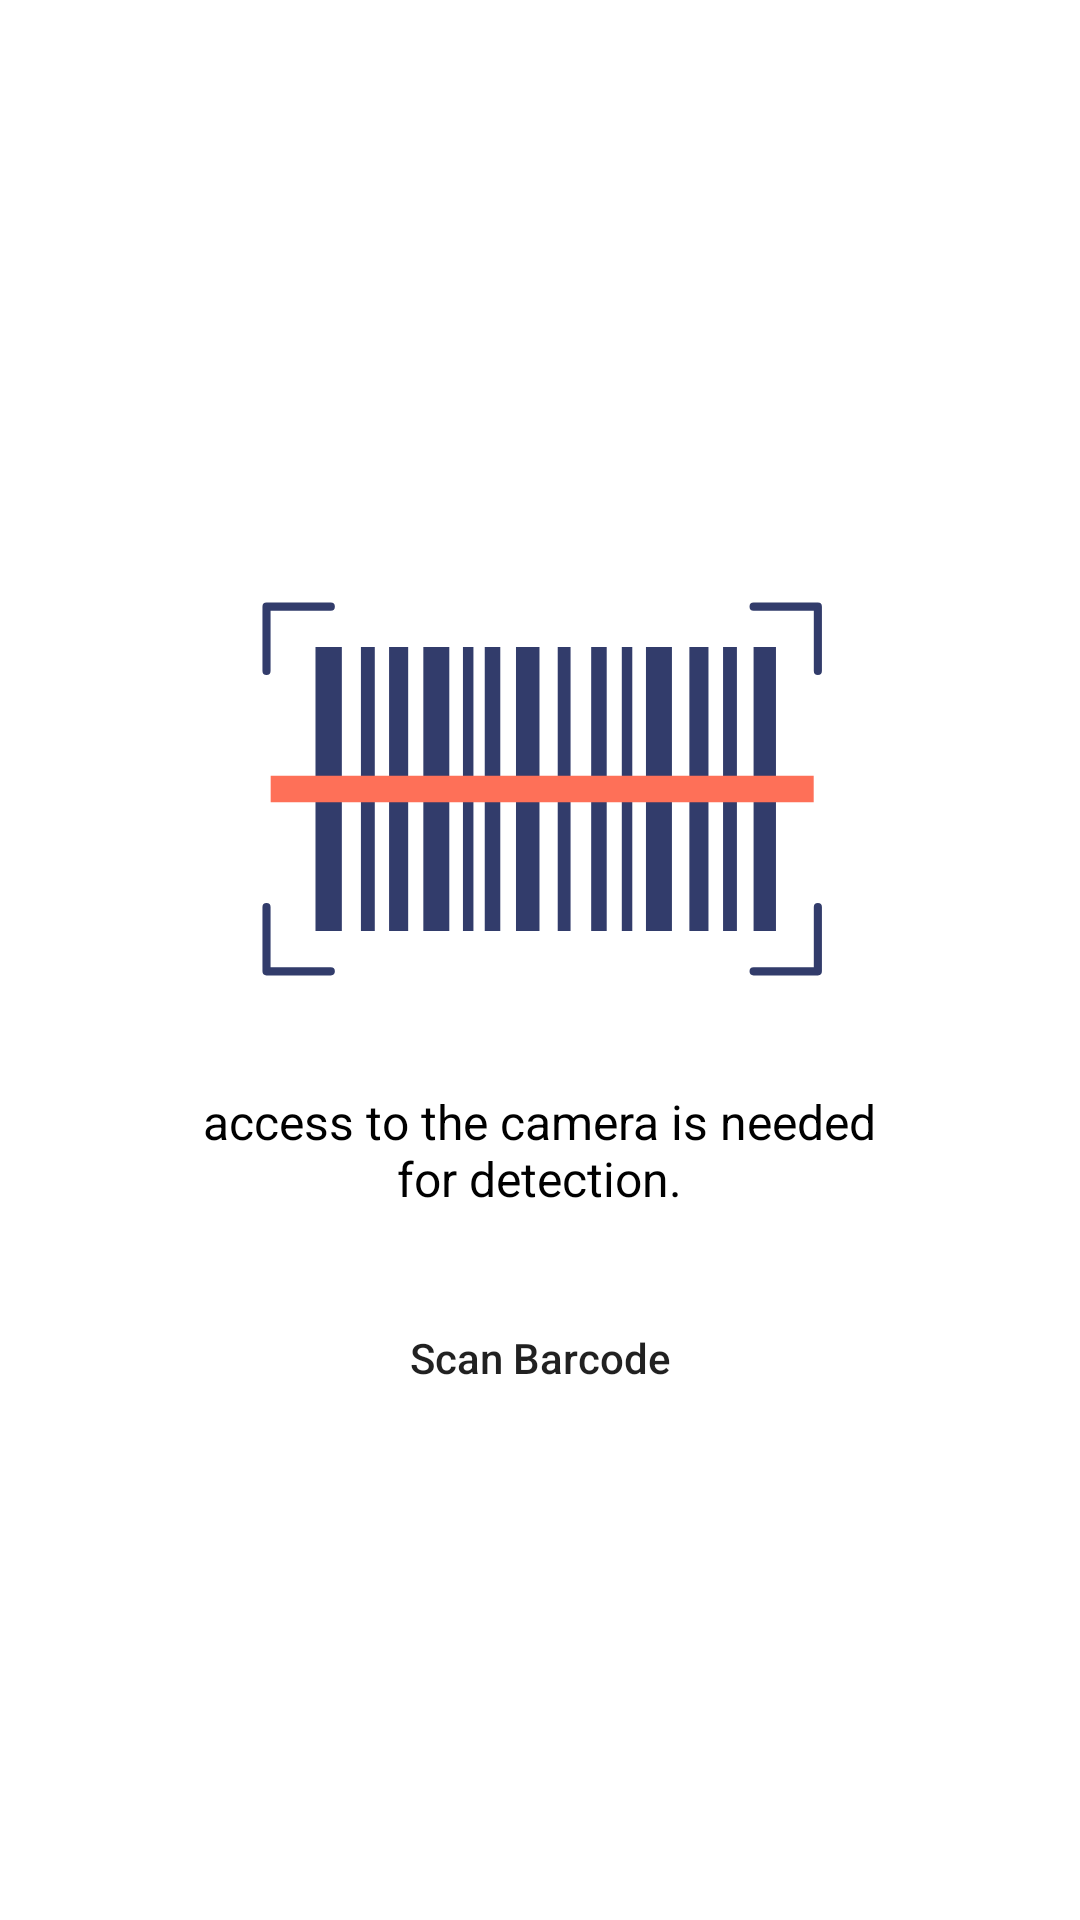

Produce the Android XML layout that renders to this screen, including the resource entries it uses.
<!-- AndroidManifest.xml: application theme Theme.WhereItMade -->
<!-- res/layout/fragment_scan_now.xml -->
<?xml version="1.0" encoding="utf-8"?>
<androidx.constraintlayout.widget.ConstraintLayout xmlns:android="http://schemas.android.com/apk/res/android"
    xmlns:app="http://schemas.android.com/apk/res-auto"
    xmlns:tools="http://schemas.android.com/tools"
    android:layout_width="match_parent"
    android:layout_height="match_parent"
    tools:context=".destinations.ScanNowFragment">

    <LinearLayout
        android:layout_width="0dp"
        android:layout_height="0dp"
        android:gravity="center"
        android:orientation="vertical"
        app:layout_constraintBottom_toBottomOf="parent"
        app:layout_constraintEnd_toEndOf="parent"
        app:layout_constraintStart_toStartOf="parent"
        app:layout_constraintTop_toTopOf="parent">

        <ImageView
            android:id="@+id/iv_scanner_icon"
            android:layout_width="wrap_content"
            android:layout_height="wrap_content"
            android:src="@drawable/ic_barcode_scanner" />

        <TextView
            android:id="@+id/tv_details_ofscan"
            android:layout_width="225dp"
            android:layout_height="wrap_content"
            android:gravity="center"
            android:text="@string/access_to_the_camera"
            android:textColor="@color/black"
            android:textSize="16sp" />

        <Button
            android:id="@+id/btn_start_scan"
            android:layout_width="250dp"
            android:layout_height="wrap_content"
            android:layout_marginTop="25dp"
            android:background="@drawable/radius_rectangle"
            android:backgroundTint="@android:color/transparent"
            android:text="@string/scan_barcode"
            android:textAllCaps="false" />
    </LinearLayout>

</androidx.constraintlayout.widget.ConstraintLayout>
<!-- resources referenced by this layout -->
<resources>
  <color name="black">#FF000000</color>
  <!-- drawable ic_barcode_scanner: vector/xml drawable (drawable, 2367 chars, omitted) -->
  <!-- drawable radius_rectangle (drawable) -->
  <?xml version="1.0" encoding="utf-8"?>
  <shape xmlns:android="http://schemas.android.com/apk/res/android"
     android:shape="rectangle" >
  
      <corners android:radius="15dp"/>
  </shape>
  <string name="access_to_the_camera">access to the camera is needed for detection.</string>
  <string name="scan_barcode">Scan Barcode</string>
  <style name="Theme.WhereItMade" parent="Theme.MaterialComponents.Light.NoActionBar">
          
          <item name="colorPrimary">@color/purple_500</item>
          <item name="colorPrimaryVariant">@color/purple_700</item>
          <item name="colorOnPrimary">@color/white</item>
          
          <item name="colorSecondary">@color/white</item>
          <item name="colorSecondaryVariant">@color/teal_700</item>
          <item name="colorOnSecondary">@color/darken_blue</item>
          
          <item name="android:statusBarColor" tools:targetApi="l">?attr/colorPrimaryVariant</item>
          
      </style>
  <color name="purple_500">#FF6200EE</color>
  <color name="purple_700">#FF3700B3</color>
  <color name="white">#FFFFFFFF</color>
  <color name="teal_700">#FF018786</color>
  <color name="darken_blue">#1E4A70</color>
</resources>
